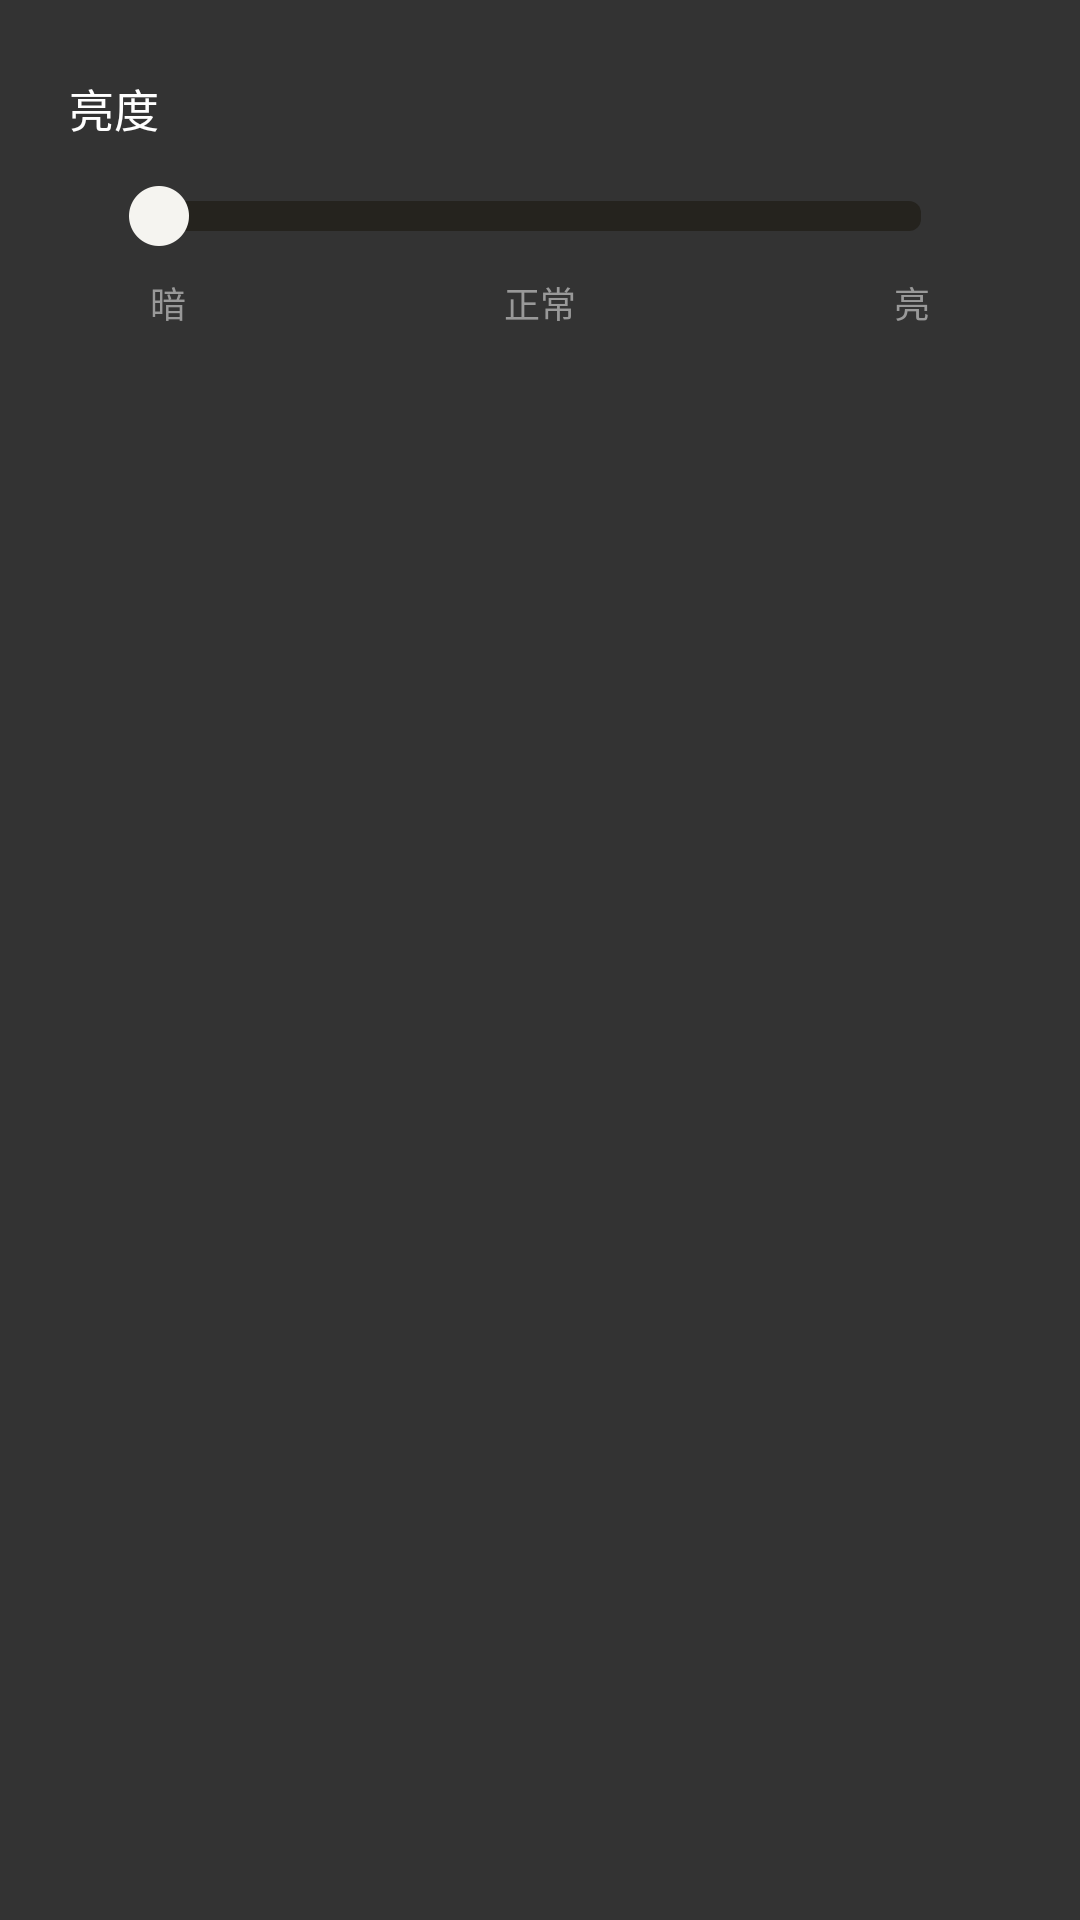

Here is an Android app screen rendered from its layout file. Give the layout XML and the strings, colors and styles it references.
<!-- AndroidManifest.xml: application theme AppTheme -->
<!-- res/layout/fragment_always_bright.xml -->
<?xml version="1.0" encoding="utf-8"?>
<LinearLayout
    xmlns:android="http://schemas.android.com/apk/res/android"
    android:layout_width="match_parent"
    android:layout_height="match_parent"
    android:background="@color/app_main_color"
    android:orientation="vertical">

    <TextView
        android:text="@string/func_tv_1"
        style="@style/function_tv"
       />


    <SeekBar
        android:splitTrack="false"
        android:id="@+id/seekBar_bright"
        style="@style/seek_bar_style"
        />

    <RelativeLayout
        android:layout_marginLeft="50dp"
        android:layout_marginRight="50dp"
        android:layout_width="match_parent"
        android:layout_height="wrap_content"
        android:layout_marginTop="10dp">

        <TextView
            style="@style/seek_bar_tv"
            android:text="@string/bright_seek_bar_tv_1"
           />

        <TextView
            android:layout_centerInParent="true"
            style="@style/seek_bar_tv"
            android:text="@string/bright_seek_bar_tv_2"
            />

        <TextView
            android:layout_alignParentRight="true"
            style="@style/seek_bar_tv"
            android:text="@string/bright_seek_bar_tv_3"
            />

    </RelativeLayout>

</LinearLayout>
<!-- resources referenced by this layout -->
<resources>
  <color name="app_main_color">#333333</color>
  <string name="bright_seek_bar_tv_1">暗</string>
  <string name="bright_seek_bar_tv_2">正常</string>
  <string name="bright_seek_bar_tv_3">亮</string>
  <string name="func_tv_1">亮度</string>
  <style name="function_tv">
          <item name="android:layout_width">wrap_content</item>
          <item name="android:layout_height">wrap_content</item>
          <item name="android:layout_marginTop">25dp</item>
          <item name="android:layout_marginLeft">23dp</item>
          <item name="android:layout_marginBottom">15dp</item>
          <item name="android:textColor">@color/white</item>
          <item name="android:textSize">15sp</item>
      </style>
  <style name="seek_bar_style">
          <item name="android:layout_width">match_parent</item>
          <item name="android:layout_height">wrap_content</item>
          <item name="android:layout_marginLeft">37dp</item>
          <item name="android:layout_marginRight">37dp</item>
          <item name="android:maxHeight">10dp</item>
          <item name="android:minHeight">10dp</item>
          <item name="android:progressDrawable">@drawable/seekbar_bg</item>
          <item name="android:thumb">@drawable/seek_bar_thumb</item>
      </style>
  <style name="seek_bar_tv">
          <item name="android:layout_width">wrap_content</item>
          <item name="android:layout_height">wrap_content</item>
          <item name="android:textColor">@color/tabUnSelected</item>
          <item name="android:textSize">12sp</item>
      </style>
  <style name="AppTheme" parent="Theme.AppCompat.Light.NoActionBar">
          
          <item name="colorPrimary">@color/colorPrimary</item>
          <item name="colorPrimaryDark">@color/colorPrimaryDark</item>
          <item name="colorAccent">@color/app_main_yellow</item>
      </style>
  <color name="white">#ffffff</color>
  <!-- drawable seekbar_bg (drawable) -->
  <?xml version="1.0" encoding="utf-8"?>
  <layer-list xmlns:android="http://schemas.android.com/apk/res/android">
      <item android:id="@android:id/background">
          <shape>
              <corners android:radius="4dp"/>
              <solid android:color="#25231e"/>
          </shape>
      </item>
  
      <item android:id="@android:id/progress">
          <clip>
              <shape>
                  <corners android:radius="4dp"/>
                  <solid android:color="@color/app_main_yellow" />
              </shape>
          </clip>
      </item>
  </layer-list>
  <!-- drawable seek_bar_thumb: png bitmap (drawable-xxhdpi, 1741 bytes) -->
  <color name="tabUnSelected">#999999</color>
  <color name="colorPrimary">#3F51B5</color>
  <color name="colorPrimaryDark">#333333</color>
  <color name="app_main_yellow">#F3C935</color>
</resources>
